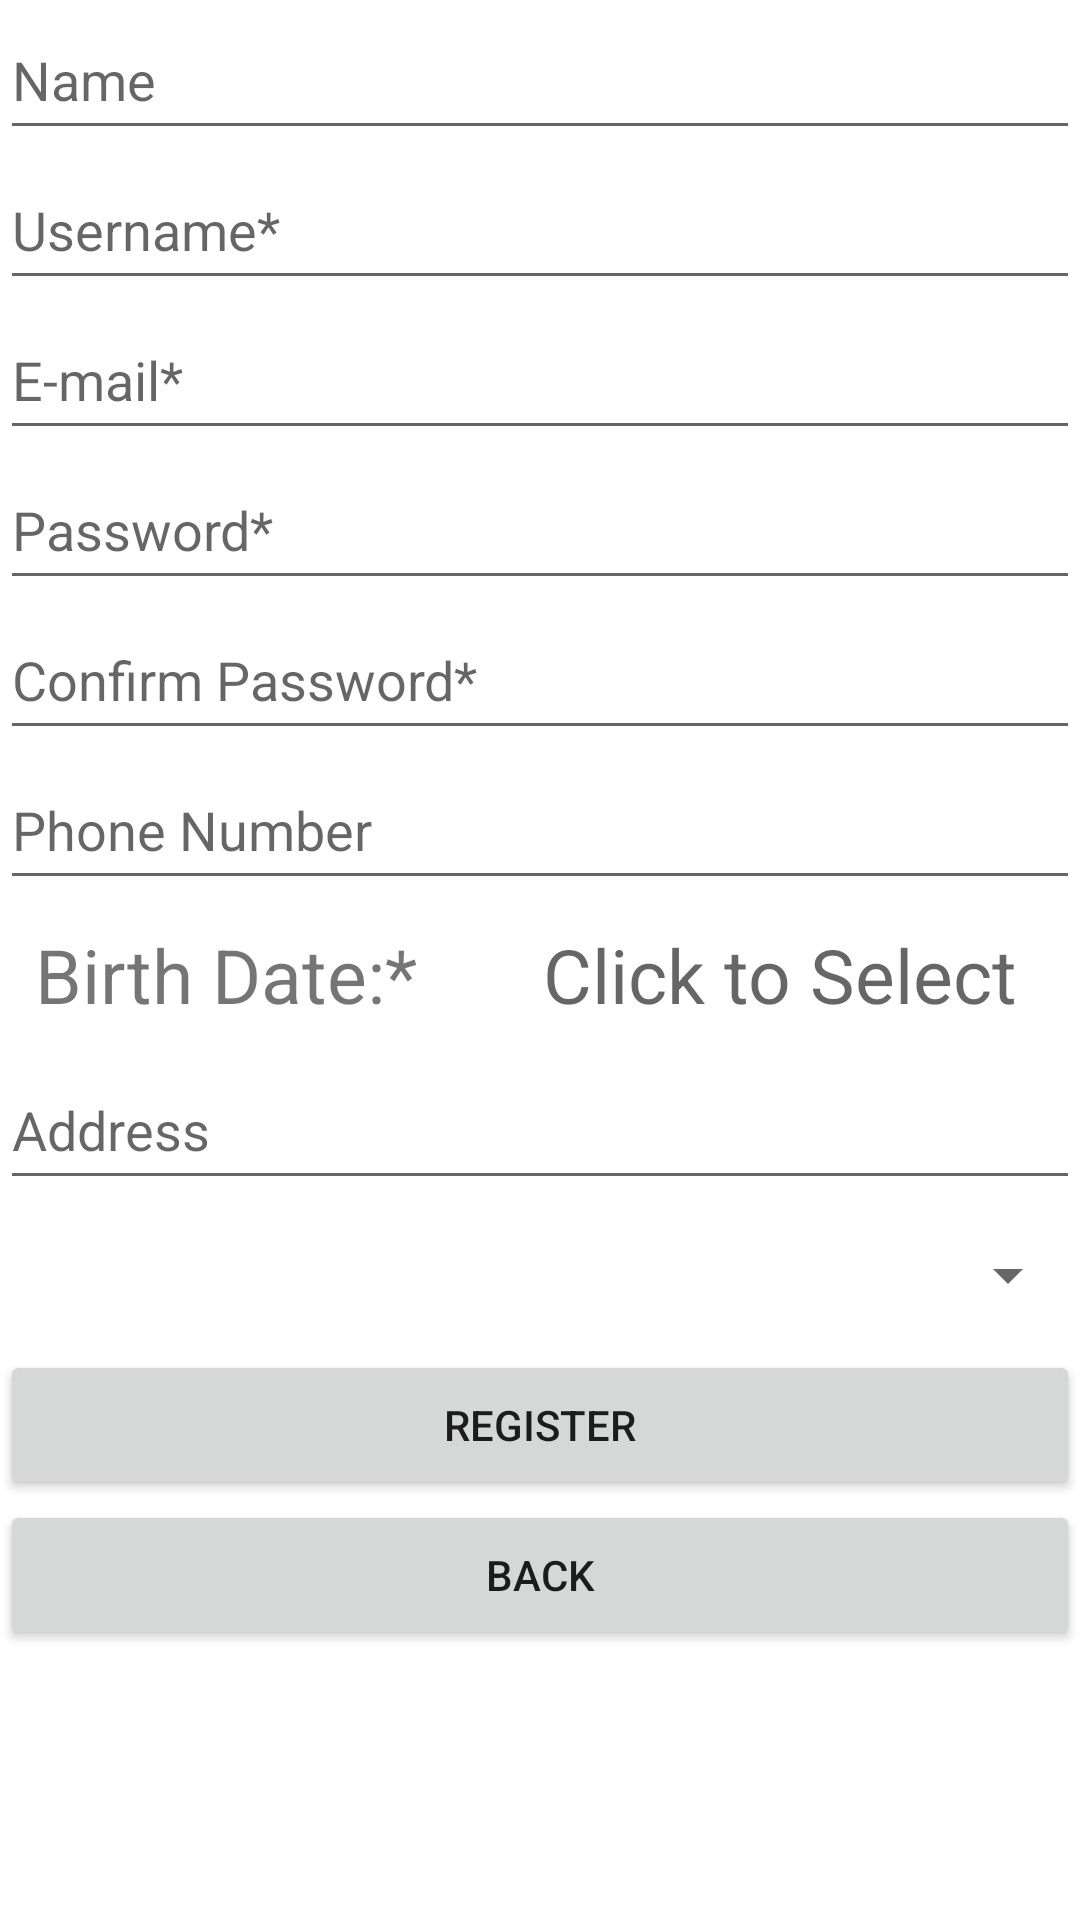

Produce the Android XML layout that renders to this screen, including the resource entries it uses.
<!-- AndroidManifest.xml: application theme Theme.BitirmeProjesiDemo -->
<!-- res/layout/activity_register.xml -->
<?xml version="1.0" encoding="utf-8"?>
<RelativeLayout xmlns:android="http://schemas.android.com/apk/res/android"
    xmlns:app="http://schemas.android.com/apk/res-auto"
    xmlns:tools="http://schemas.android.com/tools"
    android:layout_width="match_parent"
    android:layout_height="match_parent"
    tools:context=".RegisterActivity">

    <EditText
        android:id="@+id/etName"
        android:layout_width="410dp"
        android:layout_height="50dp"
        android:hint="Name" />

    <EditText
        android:id="@+id/etUsername"
        android:layout_below="@id/etName"
        android:layout_width="410dp"
        android:layout_height="50dp"
        android:hint="Username*" />

    <EditText
        android:id="@+id/etEmail"
        android:layout_below="@id/etUsername"
        android:layout_width="410dp"
        android:layout_height="50dp"
        android:hint="E-mail*"/>

    <EditText
        android:id="@+id/etPassword"
        android:layout_below="@id/etEmail"
        android:layout_width="410dp"
        android:layout_height="50dp"
        android:inputType="textPassword"
        android:hint="Password*"/>

    <EditText
        android:id="@+id/etConfirmPassword"
        android:layout_below="@id/etPassword"
        android:layout_width="410dp"
        android:layout_height="50dp"
        android:inputType="textPassword"
        android:hint="Confirm Password*"/>

    <EditText
        android:id="@+id/etPhone"
        android:layout_below="@id/etConfirmPassword"
        android:layout_width="410dp"
        android:layout_height="50dp"
        android:hint="Phone Number"/>

    <TextView
        android:id="@+id/tvBirth"
        android:layout_below="@id/etPhone"
        android:layout_width="150dp"
        android:layout_height="50dp"
        android:textSize="25sp"
        android:gravity="center"
        android:text="Birth Date:*"/>

    <TextView
        android:id="@+id/tvBirthDate"
        android:layout_width="250dp"
        android:layout_height="50dp"
        android:layout_below="@id/etPhone"
        android:layout_marginLeft="160dp"
        android:gravity="center"
        android:hint="Click to Select"
        android:textSize="25sp" />

    <EditText
        android:id="@+id/etAddress"
        android:layout_below="@id/tvBirthDate"
        android:layout_width="410dp"
        android:layout_height="50dp"
        android:hint="Address"/>

    <Spinner
        android:id="@+id/spinner1"
        android:layout_width="410dp"
        android:layout_height="50dp"
        android:layout_below="@id/etAddress" />

    <Button
        android:id="@+id/bRegister"
        android:layout_below="@id/spinner1"
        android:layout_width="410dp"
        android:layout_height="50dp"
        android:text="REGISTER" />

    <Button
        android:id="@+id/bBack"
        android:layout_below="@id/bRegister"
        android:layout_width="410dp"
        android:layout_height="50dp"
        android:text="BACK" />
</RelativeLayout>
<!-- resources referenced by this layout -->
<resources>
  <style name="Theme.BitirmeProjesiDemo" parent="Theme.MaterialComponents.DayNight.DarkActionBar">
          
          <item name="colorPrimary">@color/purple_500</item>
          <item name="colorPrimaryVariant">@color/purple_700</item>
          <item name="colorOnPrimary">@color/white</item>
          
          <item name="colorSecondary">@color/teal_200</item>
          <item name="colorSecondaryVariant">@color/teal_700</item>
          <item name="colorOnSecondary">@color/black</item>
          
          <item name="android:statusBarColor" tools:targetApi="l">?attr/colorPrimaryVariant</item>
          
      </style>
  <!-- not gathered from this repository: default colours our renderer supplied (Android Studio template values) -->
  <color name="purple_500">#FF6200EE</color>
  <color name="purple_700">#FF3700B3</color>
  <color name="teal_200">#FF03DAC5</color>
  <color name="teal_700">#FF018786</color>
  <color name="black">#FF000000</color>
  <color name="white">#FFFFFFFF</color>
</resources>
